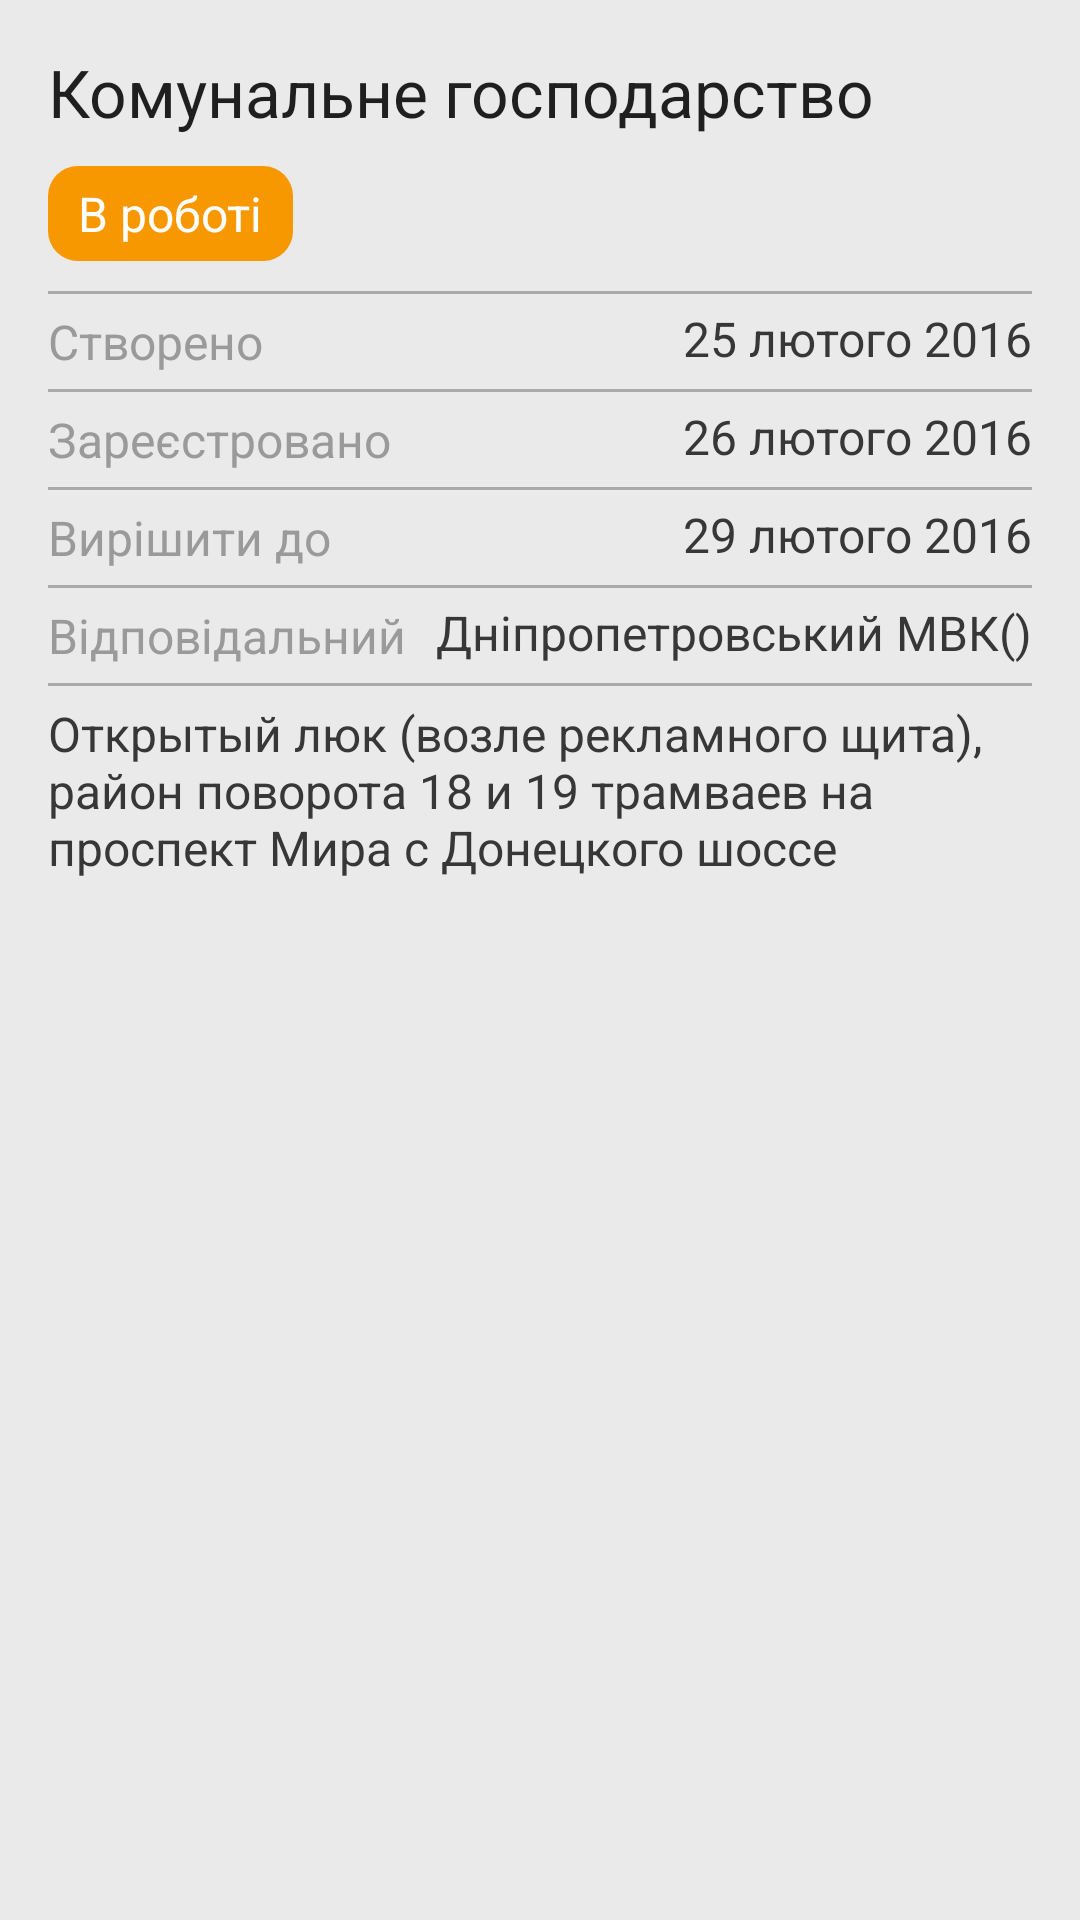

Produce the Android XML layout that renders to this screen, including the resource entries it uses.
<!-- AndroidManifest.xml: application theme AppTheme -->
<!-- res/layout/activity_main.xml -->
<?xml version="1.0" encoding="utf-8"?>
<RelativeLayout xmlns:android="http://schemas.android.com/apk/res/android"
    android:layout_width="match_parent"
    android:layout_height="match_parent"
    android:orientation="vertical"
    android:background="@color/background"
    android:padding="@dimen/activity_horizontal_margin"
    >

    <TextView

        android:layout_marginBottom="@dimen/allMargin"
        android:id="@+id/tvMain"
        android:layout_width="wrap_content"
        android:layout_height="wrap_content"
        android:layout_alignParentLeft="true"
        android:layout_alignParentStart="true"
        android:layout_alignParentTop="true"
        android:text="@string/kom_gosp"
        android:textAppearance="?android:attr/textAppearanceLarge"
        android:onClick="onClick" />

    <TextView
        android:id="@+id/tvStatus"
        android:layout_alignParentLeft="true"
        android:layout_alignParentStart="true"
        android:layout_below="@+id/tvMain"
        android:text="@string/v_roboti"
        style="@style/statusTextView"
        android:onClick="onClick" />

    <View
        android:layout_marginTop="@dimen/allMargin"
        android:id="@+id/divider1"
        android:layout_below="@id/tvStatus"
        style="@style/dividers"/>

    <TextView
        android:id="@+id/tvLabelCreated"
        android:layout_alignParentLeft="true"
        android:layout_alignParentStart="true"
        android:layout_below="@+id/divider1"
        android:text="@string/stvoreno"
        style="@style/labelsTextView"
        android:onClick="onClick" />

    <TextView
        android:id="@+id/tvDateCreated"
        android:layout_alignParentEnd="true"
        android:layout_alignParentRight="true"
        android:layout_alignTop="@+id/divider1"
        android:text="@string/stvoreno_data"
        style="@style/descriptionsTextView"
        android:onClick="onClick" />

    <View
        android:id="@+id/divider2"
        android:layout_below="@id/tvLabelCreated"
        style="@style/dividers"/>

    <TextView
        android:id="@+id/tvLabelRegistered"
        android:layout_alignParentLeft="true"
        android:layout_alignParentStart="true"
        android:layout_below="@+id/divider2"
        android:text="@string/zareestrovano"
        style="@style/labelsTextView"
        android:onClick="onClick" />

    <TextView
        android:id="@+id/tvDateRegistered"
        android:layout_alignParentEnd="true"
        android:layout_alignParentRight="true"
        android:layout_alignTop="@+id/divider2"
        android:text="@string/zareestrovano_data"
        style="@style/descriptionsTextView"
        android:onClick="onClick" />

    <View
        android:id="@+id/divider3"
        android:layout_below="@id/tvLabelRegistered"
        style="@style/dividers"/>

    <TextView
        android:id="@+id/tvLabelResolveTill"
        android:layout_alignParentLeft="true"
        android:layout_alignParentStart="true"
        android:layout_below="@+id/divider3"
        android:text="@string/virishiti"
        style="@style/labelsTextView"
        android:onClick="onClick" />

    <TextView
        android:id="@+id/tvDateResolveTill"
        android:layout_alignParentEnd="true"
        android:layout_alignParentRight="true"
        android:layout_alignTop="@+id/divider3"
        android:text="@string/virishiti_data"
        style="@style/descriptionsTextView"
        android:onClick="onClick" />

    <View
        android:id="@+id/divider4"
        android:layout_below="@id/tvLabelResolveTill"
        style="@style/dividers"/>

    <TextView
        android:id="@+id/tvLabelResponsible"
        android:layout_alignParentLeft="true"
        android:layout_alignParentStart="true"
        android:layout_below="@+id/divider4"
        android:text="@string/vidpovidalnii"
        style="@style/labelsTextView"
        android:onClick="onClick" />

    <TextView
        android:id="@+id/tvNameResponsible"
        android:layout_alignParentEnd="true"
        android:layout_alignParentRight="true"
        android:layout_alignTop="@+id/divider4"
        android:text="@string/vidpovidalnii_pidpr"
        style="@style/descriptionsTextView"
        android:onClick="onClick" />

    <View
        android:id="@+id/divider5"
        android:layout_below="@id/tvLabelResponsible"
        style="@style/dividers"/>
    <TextView
        android:id="@+id/tvDescription"
        android:layout_alignParentLeft="true"
        android:layout_alignParentStart="true"
        android:layout_below="@+id/divider5"
        android:text="@string/opisanie"
        style="@style/descriptionsTextView"
        android:onClick="onClick" />

    <android.support.v7.widget.RecyclerView
        android:id="@+id/rvImages"
        android:layout_width="match_parent"
        android:layout_height="wrap_content"
        android:layout_alignParentLeft="false"
        android:layout_alignParentStart="true"
        android:layout_below="@+id/tvDescription"
        android:scrollbars="horizontal"
        android:onClick="onClick" />



</RelativeLayout>
<!-- resources referenced by this layout -->
<resources>
  <color name="background">#eaeaea</color>
  <dimen name="activity_horizontal_margin">16dp</dimen>
  <dimen name="allMargin">10dp</dimen>
  <string name="kom_gosp">Комунальне господарство</string>
  <string name="opisanie">Открытый люк (возле рекламного щита), район поворота 18 и 19 трамваев на проспект Мира с Донецкого шоссе</string>
  <string name="stvoreno">Створено</string>
  <string name="stvoreno_data">25 лютого 2016</string>
  <string name="v_roboti">В роботі</string>
  <string name="vidpovidalnii">Відповідальний</string>
  <string name="vidpovidalnii_pidpr">Дніпропетровський МВК()</string>
  <string name="virishiti">Вирішити до</string>
  <string name="virishiti_data">29 лютого 2016</string>
  <string name="zareestrovano">Зареєстровано</string>
  <string name="zareestrovano_data">26 лютого 2016</string>
  <style name="descriptionsTextView" parent="@style/labelsTextView">
          <item name="android:textColor">@color/descriptionsTextViewColor</item>
  
      </style>
  <style name="dividers">
          <item name="android:background">@android:color/darker_gray</item>
          <item name="android:layout_width">match_parent</item>
          <item name="android:layout_height">@dimen/dividersHeight</item>
      </style>
  <style name="labelsTextView" parent="@android:style/TextAppearance.Medium">
          <item name="android:layout_width">wrap_content</item>
          <item name="android:layout_height">wrap_content</item>
          <item name="android:typeface">sans</item>
          <item name="android:textColor">@color/labelsTextViewColor</item>
          <item name="android:textSize">@dimen/activity_horizontal_margin</item>
          <item name="android:paddingBottom">@dimen/allStylesPadding</item>
          <item name="android:paddingTop">@dimen/allStylesPadding</item>
  
  
      </style>
  <style name="statusTextView" parent="@style/labelsTextView">
  
          <item name="android:textColor">@color/statusTextViewColor</item>
          <item name="android:gravity">center</item>
          <item name="android:background">@drawable/status</item>
  
      </style>
  <style name="AppTheme" parent="Theme.AppCompat.Light.DarkActionBar">
          
          <item name="colorPrimary">@color/colorPrimary</item>
          <item name="colorPrimaryDark">@color/colorPrimaryDark</item>
          <item name="colorAccent">@color/colorAccent</item>
      </style>
  <color name="descriptionsTextViewColor">#373737</color>
  <dimen name="dividersHeight">1dp</dimen>
  <color name="labelsTextViewColor">#9a9a9a</color>
  <dimen name="allStylesPadding">5dp</dimen>
  <color name="statusTextViewColor">#fff</color>
  <!-- drawable status (drawable) -->
  <?xml version="1.0" encoding="utf-8"?>
      <shape
          xmlns:android="http://schemas.android.com/apk/res/android"
          android:shape="rectangle">
  
          <solid
              android:color="#f79801"
              />
  
          <size
              android:width="25dp"
              android:height="15dp"/>
  
          <corners
              android:radius="10dp"
              />
  
      <padding android:left="10dp" android:top="10dp" android:right="10dp" android:bottom="10dp" />
  
      </shape>
  <color name="colorPrimary">#3F51B5</color>
  <color name="colorPrimaryDark">#303F9F</color>
  <color name="colorAccent">#FF4081</color>
</resources>
